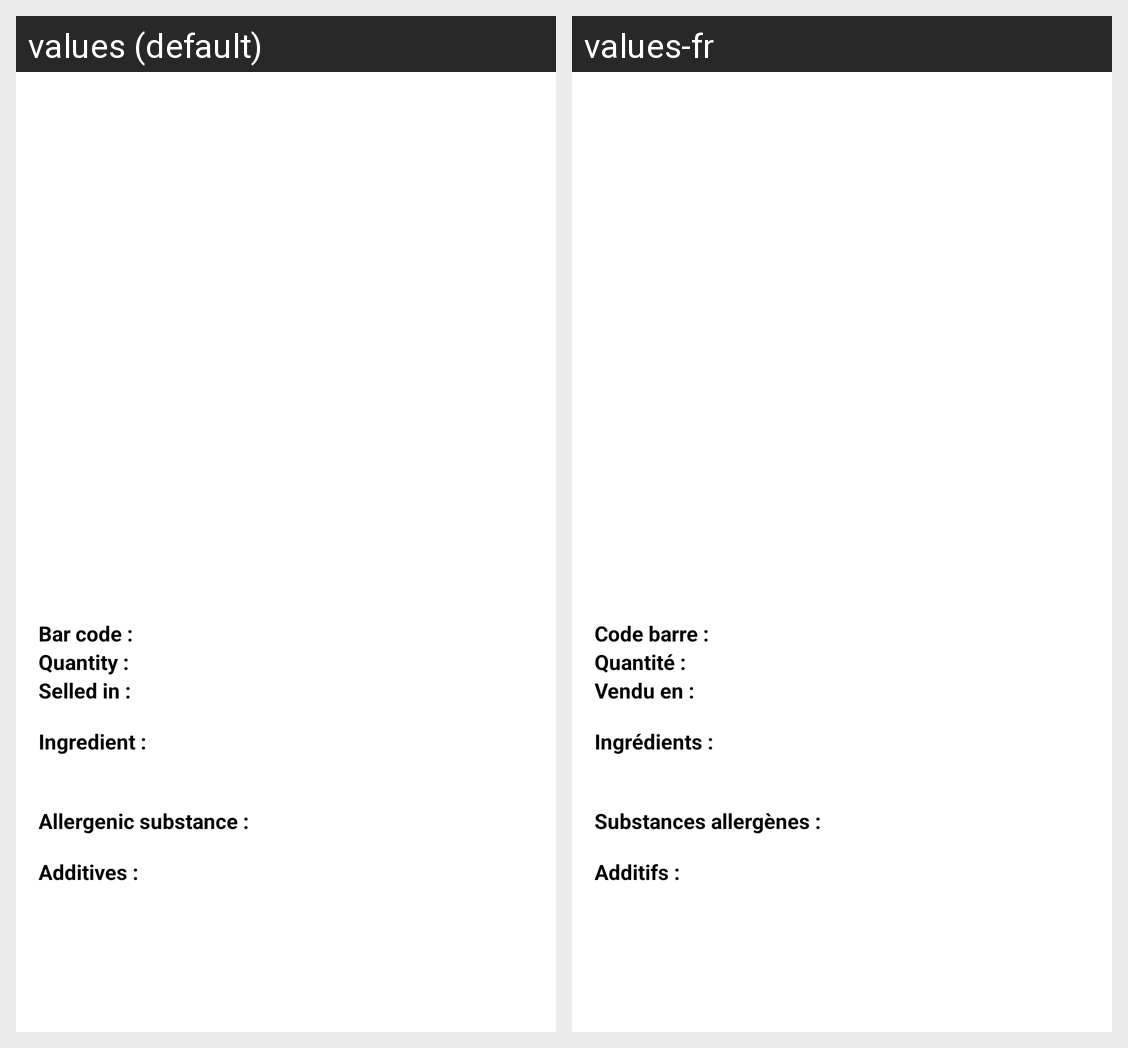

For this localized Android screen grid, give each drawn string resource with its value in every locale shown.
Android screen res/layout/activity_detail.xml rendered under 2 locales, left to right: values (default), values-fr. Device: Nexus 5 (rendered at 1080×1920; each locale shown at half size, 540×960, under a caption strip naming it); theme Theme.OpenFoodFacts.
Strings drawn on this screen, with the default value and each locale's value (text and hints the layout hard-codes, and strings that could not be matched under every locale, appear in the picture but are not listed):

barcode_label
  values: Bar code : 
  values-fr: Code barre : 

quantity_label
  values: Quantity : 
  values-fr: Quantité : 

selled_in_label
  values: Selled in : 
  values-fr: Vendu en : 

ingredient_label
  values: Ingredient : 
  values-fr: Ingrédients : 

allergenic_substance_label
  values: Allergenic substance : 
  values-fr: Substances allergènes : 

additives_label
  values: Additives : 
  values-fr: Additifs :
